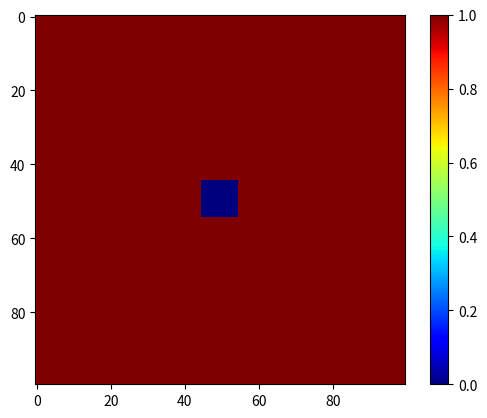

Recreate this plot in Python.
import numpy as np
import matplotlib.pyplot as plt
import time

start = time.time()
matrix = np.random.rand(100, 100)
matrix[45:55, 45:55] = np.nan
nan_mask = np.isnan(matrix)
matrix[nan_mask] = 0

disparities = matrix[matrix.nonzero()].flatten()

u1 = np.vstack(matrix.nonzero())
u2 = u1 + np.vstack((disparities, np.zeros((1, u1.shape[1]))))

plt.imshow(matrix != 0, cmap='jet')
plt.colorbar()
plt.show()

time.sleep(1)
end = time.time()
print("Elapsed time:", end-start, "s")
